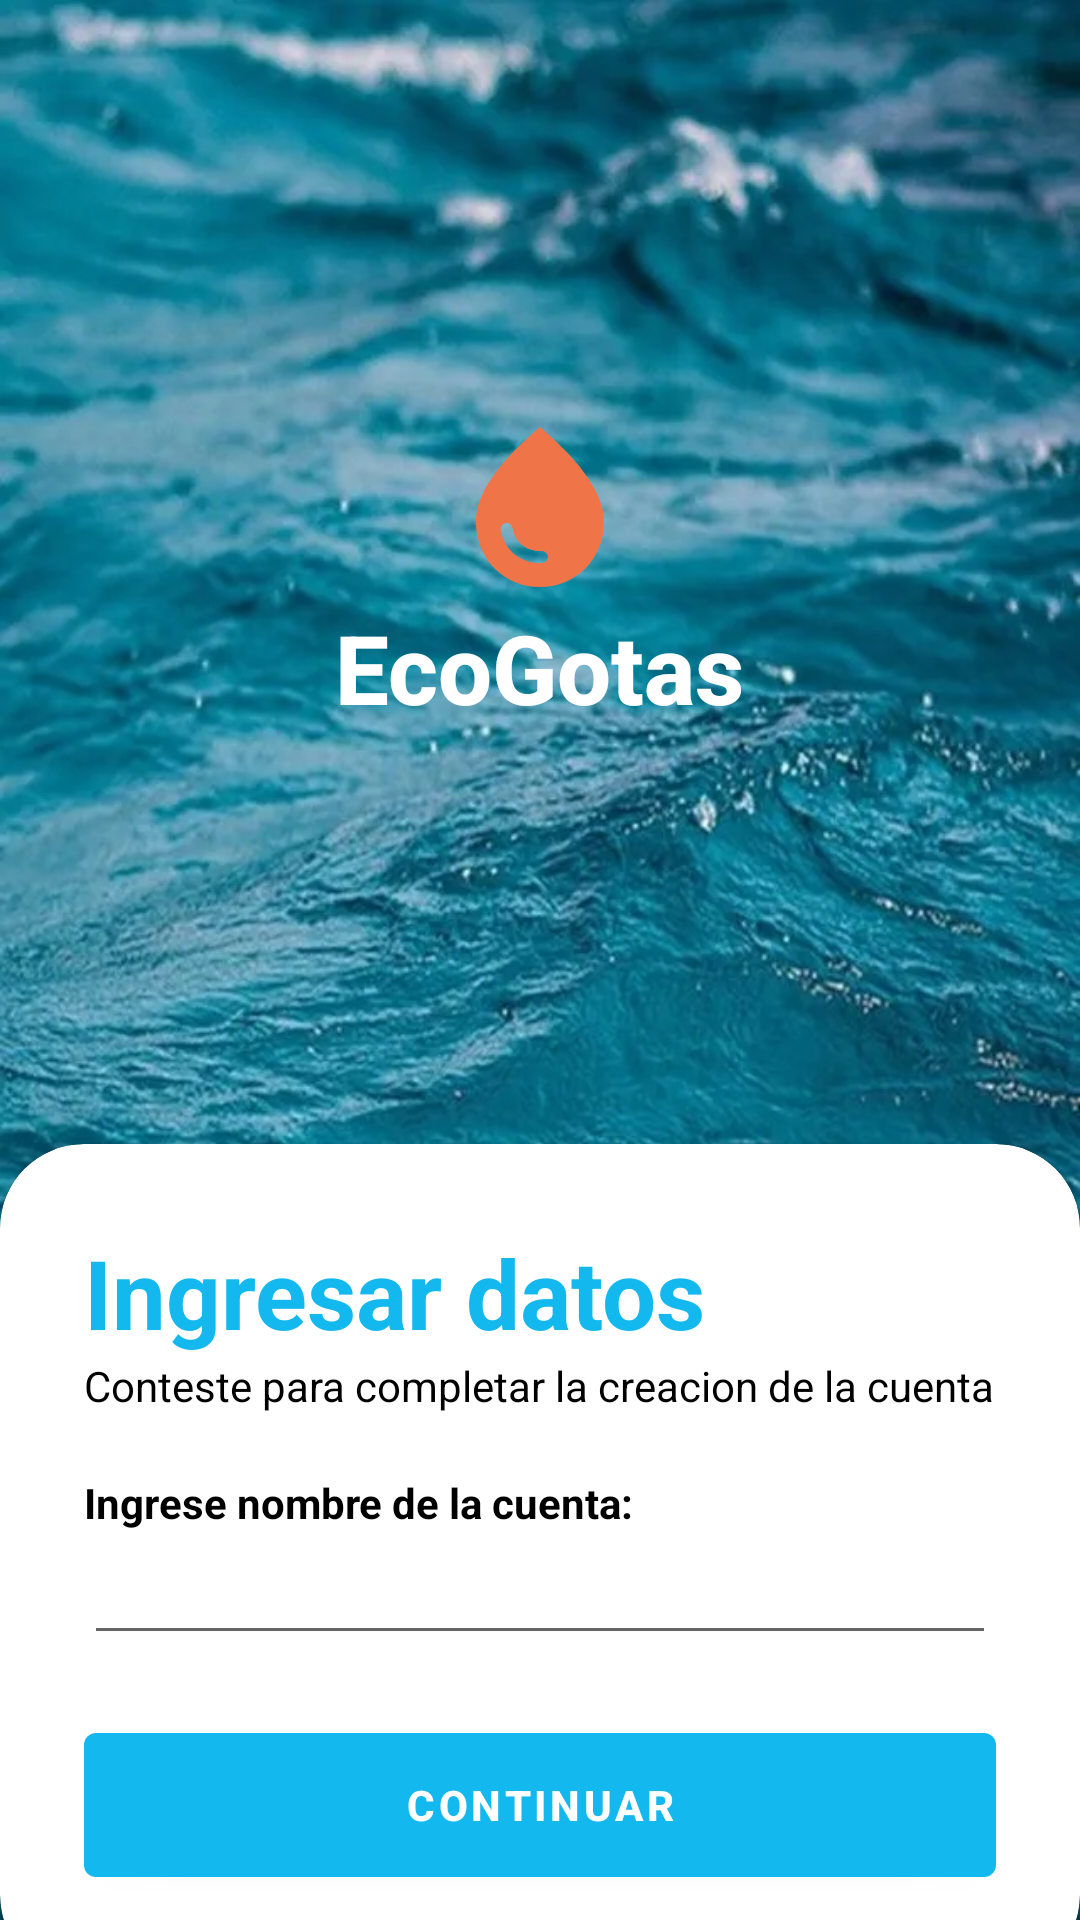

Reconstruct the res/layout file that produces this screen, plus the resources it refers to.
<!-- AndroidManifest.xml: application theme Theme.EcoGotas_V2 -->
<!-- res/layout/activity_datos.xml -->
<?xml version="1.0" encoding="utf-8"?>
<RelativeLayout xmlns:android="http://schemas.android.com/apk/res/android"
    xmlns:app="http://schemas.android.com/apk/res-auto"
    xmlns:tools="http://schemas.android.com/tools"
    android:layout_width="match_parent"
    android:layout_height="match_parent"
    android:background="@drawable/agua"
    tools:context=".Datos">

    <RelativeLayout
        android:layout_width="match_parent"
        android:layout_height="match_parent"
        android:alpha="0.7"/>

    <LinearLayout
        android:layout_width="match_parent"
        android:layout_height="match_parent"
        android:orientation="vertical"
        android:gravity="center"
        android:layout_above="@id/cardView"
        android:padding="28dp">

        <ImageView
            android:layout_width="wrap_content"
            android:layout_height="wrap_content"
            android:src="@drawable/gotas_icon"/>

        <TextView
            android:layout_width="wrap_content"
            android:layout_height="wrap_content"
            android:text="EcoGotas"
            android:textStyle="bold"
            android:fontFamily="sans-serif-medium"
            android:textSize="32sp"
            android:textColor="@color/white"/>

    </LinearLayout>

    <androidx.cardview.widget.CardView
        android:id="@+id/cardView"
        android:layout_width="match_parent"
        android:layout_height="wrap_content"
        android:layout_alignParentBottom="true"
        android:backgroundTint="@color/white"
        app:cardCornerRadius="28dp"
        android:layout_marginBottom="-20dp">

        <LinearLayout
            android:layout_width="match_parent"
            android:layout_height="wrap_content"
            android:orientation="vertical"
            android:padding="28dp">

            <TextView
                android:layout_width="match_parent"
                android:layout_height="wrap_content"
                android:text="Ingresar datos"
                android:textColor="@color/my_primary"
                android:textSize="32sp"
                android:textStyle="bold"/>

            <TextView
                android:layout_width="match_parent"
                android:layout_height="wrap_content"
                android:text="Conteste para completar la creacion de la cuenta"
                android:textColor="@color/black"/>

            <View
                android:layout_width="wrap_content"
                android:layout_height="20dp"/>
            <TextView
                android:layout_width="wrap_content"
                android:layout_height="wrap_content"
                android:text="Ingrese nombre de la cuenta:"
                android:textColor="@color/black"
                android:textStyle="bold"/>

            <EditText
                android:id="@+id/edtApodo"
                android:layout_width="match_parent"
                android:layout_height="wrap_content"
                android:drawablePadding="8dp"
                android:inputType="textEmailAddress"
                android:textColor="@color/black" />

            <View
                android:layout_width="wrap_content"
                android:layout_height="20dp"/>


            <com.google.android.material.button.MaterialButton
                android:id="@+id/btnContinuar"
                android:layout_width="match_parent"
                android:layout_height="60dp"
                android:text="Continuar"
                android:textColor="@color/white"
                android:textStyle="bold" />

        </LinearLayout>

    </androidx.cardview.widget.CardView>


</RelativeLayout>
<!-- resources referenced by this layout -->
<resources>
  <color name="black">#FF000000</color>
  <color name="my_primary">#13B8EE</color>
  <color name="white">#FFFFFFFF</color>
  <!-- drawable agua: png bitmap (drawable, 73314 bytes) -->
  <!-- drawable gotas_icon (drawable) -->
  <vector android:height="64dp" android:tint="#EF7549"
      android:viewportHeight="24" android:viewportWidth="24"
      android:width="64dp" xmlns:android="http://schemas.android.com/apk/res/android">
      <path android:fillColor="@android:color/white" android:pathData="M12,2c-5.33,4.55 -8,8.48 -8,11.8c0,4.98 3.8,8.2 8,8.2s8,-3.22 8,-8.2C20,10.48 17.33,6.55 12,2zM7.83,14c0.37,0 0.67,0.26 0.74,0.62c0.41,2.22 2.28,2.98 3.64,2.87c0.43,-0.02 0.79,0.32 0.79,0.75c0,0.4 -0.32,0.73 -0.72,0.75c-2.13,0.13 -4.62,-1.09 -5.19,-4.12C7.01,14.42 7.37,14 7.83,14z"/>
  </vector>
  <style name="Theme.EcoGotas_V2" parent="Base.Theme.EcoGotas_V2" />
  <style name="Base.Theme.EcoGotas_V2" parent="Theme.MaterialComponents.DayNight.NoActionBar">
          <item name="colorPrimary">@color/my_primary</item>
          <item name="colorPrimaryVariant">@color/my_primary</item>
          <item name="colorSecondary">@color/my_secondary</item>
          <item name="colorSecondaryVariant">@color/my_secondary</item>
          <item name="android:statusBarColor" tools:targetApi="lollipop">@color/my_primary</item>
          
          
      </style>
  <color name="my_secondary">#13B8EE</color>
</resources>
